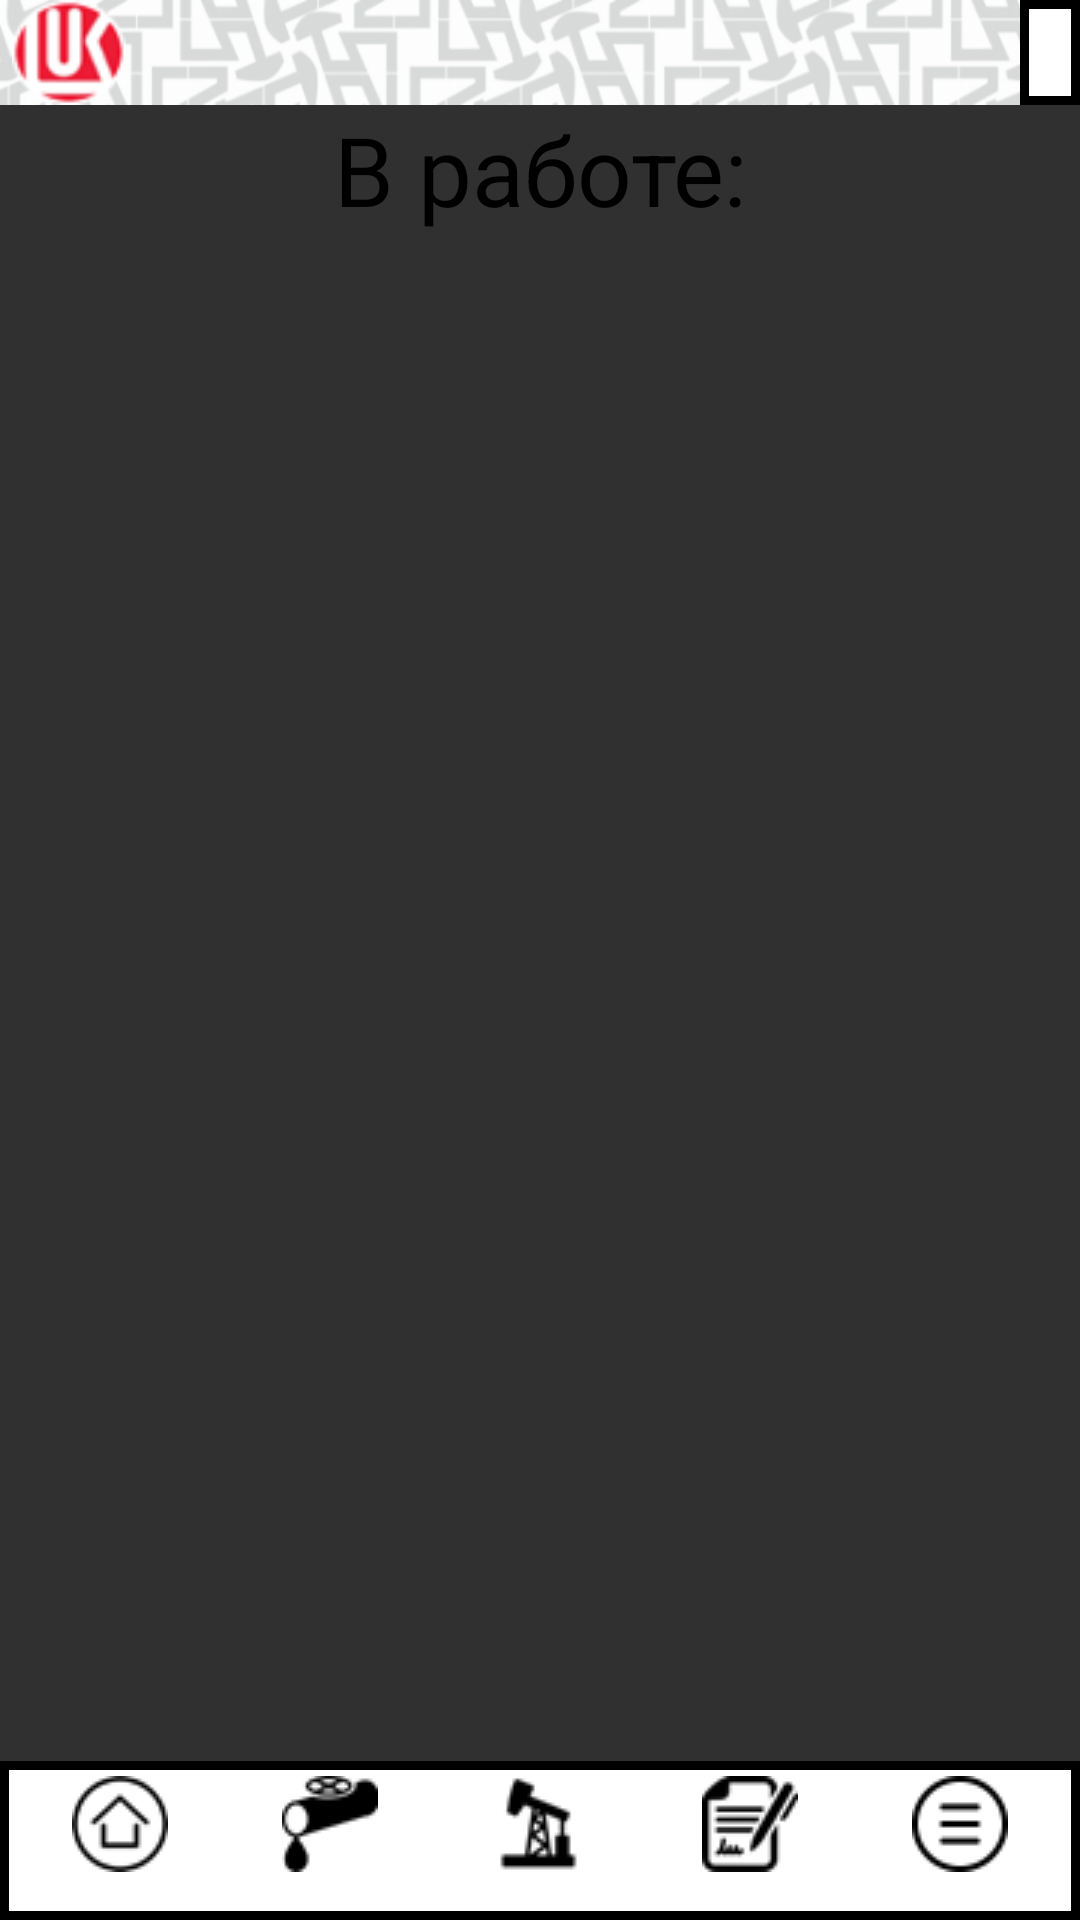

The Android layout XML behind this screen, and the referenced resources:
<!-- AndroidManifest.xml: application theme Theme.AppCompat.NoActionBar -->
<!-- res/layout/home.xml -->
<?xml version="1.0" encoding="utf-8"?>
<RelativeLayout  xmlns:android="http://schemas.android.com/apk/res/android"
    xmlns:app="http://schemas.android.com/apk/res-auto"
    xmlns:tools="http://schemas.android.com/tools"
    android:layout_width="match_parent"
    android:layout_height="match_parent"
    tools:context=".activity.MainActivity"
    android:orientation="vertical">

    <LinearLayout
        android:layout_width="match_parent"
        android:layout_height="match_parent"
        android:orientation="vertical">

        <include
            layout="@layout/custom_upp"
            android:visibility="visible"></include>

        <ScrollView
            android:layout_width="match_parent"
            android:layout_height="match_parent">

            <LinearLayout
                android:layout_width="match_parent"
                android:layout_height="match_parent"
                android:orientation="vertical">

                <TextView
                    android:id="@+id/textView4"
                    android:layout_width="match_parent"
                    android:layout_height="match_parent"
                    android:text="В работе:"
                    android:textAlignment="center"
                    android:textColor="#000000"
                    android:textSize="32sp"
                    app:layout_constraintStart_toStartOf="parent"
                    app:layout_constraintTop_toBottomOf="@+id/imageView3" />
                <LinearLayout
                    android:layout_width="match_parent"
                    android:layout_height="wrap_content"
                    android:orientation="vertical"
                    android:id="@+id/layoutBlock"
                    android:layout_margin="10dp">

                </LinearLayout>

                <include
                    layout="@layout/custom_bottom_home"
                    android:id="@+id/inv"
                    android:visibility="invisible">
                </include>

            </LinearLayout>

        </ScrollView>

    </LinearLayout>

    <LinearLayout
        android:id="@+id/layout_bottom"
        android:layout_width="fill_parent"
        android:layout_height="wrap_content"
        android:layout_alignParentBottom="true"
        android:gravity="center"
        android:orientation="horizontal">

        <include
            layout="@layout/custom_bottom_home"
            android:visibility="visible">
        </include>

    </LinearLayout>


    <LinearLayout
        android:id="@+id/layout_menu"
        android:layout_width="200dp"
        android:layout_height="wrap_content"
        android:layout_above="@+id/layout_bottom"
        android:layout_alignParentTop="true"
        android:layout_alignParentEnd="true"
        android:layout_marginTop="64dp"
        android:background="@drawable/upp_frame"
        android:gravity="center"
        android:orientation="vertical"
        android:visibility="gone">

        <include
            layout="@layout/custom_block_menu"
            android:visibility="visible"></include>

    </LinearLayout>

</RelativeLayout >
<!-- res/layout/custom_upp.xml (included above) -->
<?xml version="1.0" encoding="utf-8"?>

<FrameLayout xmlns:android="http://schemas.android.com/apk/res/android"
    xmlns:app="http://schemas.android.com/apk/res-auto"
    xmlns:tools="http://schemas.android.com/tools"
    android:layout_width="match_parent"
    android:layout_height="wrap_content"
    android:orientation="vertical"
    android:id="@+id/upp">

        <LinearLayout
            android:layout_width="match_parent"
            android:layout_height="35sp"
            android:maxWidth="30sp"
            android:background="@drawable/upp2">

                <ImageView
                    android:layout_width="wrap_content"
                    android:layout_height="match_parent"
                    android:layout_marginStart="3sp"
                    android:contentDescription="@string/text"
                    android:scaleType="centerInside"
                    android:src="@drawable/upp_icon" />
        </LinearLayout>
        <TextView
            android:id="@+id/textName"
            android:layout_width="wrap_content"
            android:layout_height="match_parent"
            android:layout_gravity="right"
            android:background="@drawable/upp_frame"
            android:paddingLeft="10dp"
            android:paddingRight="10dp"
            android:text=""
            android:textColor="#000000"
            android:textSize="@dimen/title_text_size"
            app:layout_constraintEnd_toEndOf="parent"
            app:layout_constraintTop_toTopOf="parent"
            tools:ignore="RtlHardcoded" />



</FrameLayout>
<!-- res/layout/custom_bottom_home.xml (included above) -->
<?xml version="1.0" encoding="utf-8"?>

<LinearLayout xmlns:android="http://schemas.android.com/apk/res/android"
    android:layout_width="match_parent"
    android:layout_height="wrap_content"
    android:orientation="horizontal"
    android:background="@drawable/upp_frame"
    android:padding="5dp"
    android:id="@+id/bottom_home">

    <TextView
        android:id="@+id/buttonHome1"
        android:layout_width="wrap_content"
        android:layout_height="wrap_content"
        android:layout_weight="1"
        android:drawableTop="@drawable/home"
        android:gravity="center"
        android:textSize="8sp"
        android:onClick="toHome"
        android:clickable="true"
        />

    <TextView
        android:id="@+id/buttonPipe"
        android:layout_width="wrap_content"
        android:layout_height="wrap_content"
        android:layout_weight="1"
        android:drawableTop="@drawable/pipe"
        android:gravity="center"
        android:textSize="8sp"
        android:onClick="toPipe"
        android:clickable="true"
        />

    <TextView
        android:id="@+id/buttonPump"
        android:layout_width="wrap_content"
        android:layout_height="wrap_content"
        android:layout_weight="1"
        android:drawableTop="@drawable/pump"
        android:gravity="center"
        android:textSize="8sp"
        android:onClick="toPump"
        android:clickable="true"/>

    <TextView
        android:id="@+id/buttonDoc"
        android:layout_width="wrap_content"
        android:layout_height="wrap_content"
        android:layout_weight="1"
        android:drawableTop="@drawable/doc"
        android:gravity="center"
        android:textSize="8sp"
        android:onClick="toDoc"
        android:clickable="true"/>

    <TextView
        android:id="@+id/buttonMenu"
        android:layout_width="wrap_content"
        android:layout_height="wrap_content"
        android:layout_weight="1"
        android:drawableTop="@drawable/menu"
        android:gravity="center"
        android:textSize="8sp"
        android:onClick="toMenu"
        android:clickable="true"/>

</LinearLayout>
<!-- res/layout/custom_block_menu.xml (included above) -->
<?xml version="1.0" encoding="utf-8"?>

<LinearLayout xmlns:android="http://schemas.android.com/apk/res/android"
    xmlns:tools="http://schemas.android.com/tools"
    android:layout_width="200sp"
    android:layout_height="match_parent"
    android:layout_gravity="right"
    android:gravity="right"
    android:orientation="vertical"
    android:id="@+id/menu"
    android:padding="12dp"
    tools:ignore="RtlHardcoded"
    android:background="@drawable/upp_v">

    <TextView
        android:layout_gravity="center"
        android:layout_width="match_parent"
        android:layout_height="wrap_content"
        android:layout_weight="6"
        android:textColor="@color/black"
        android:textSize="@dimen/text_menu_size" />
    <TextView
        android:layout_gravity="center"
        android:id="@+id/Setting"
        android:layout_width="match_parent"
        android:layout_height="wrap_content"
        android:layout_weight="1"
        android:textColor="@color/black"
        android:textSize="@dimen/text_menu_size"
        android:gravity="left|center"
        android:text="@string/updateDirs"
        android:clickable="true"
        android:onClick="getDirs"
        android:focusable="true" />

    <TextView
        android:id="@+id/Help"
        android:layout_width="match_parent"
        android:layout_height="wrap_content"
        android:layout_gravity="center"
        android:layout_weight="1"
        android:textColor="@color/black"
        android:text="@string/help"
        android:gravity="left|center"
        android:textSize="@dimen/text_menu_size" />
    <TextView
        android:layout_gravity="center"
        android:id="@+id/about"
        android:layout_width="match_parent"
        android:layout_height="wrap_content"
        android:textColor="@color/black"
        android:layout_weight="1"
        android:textSize="@dimen/text_menu_size"
        android:gravity="left|center"
        android:text="@string/about" />
    <TextView
        android:layout_gravity="center"
        android:layout_width="match_parent"
        android:textColor="@color/black"
        android:layout_height="wrap_content"
        android:layout_weight="6"
        android:textSize="@dimen/text_menu_size" />
</LinearLayout>
<!-- resources referenced by this layout -->
<resources>
  <color name="black">#FF000000</color>
  <dimen name="text_menu_size">12sp</dimen>
  <dimen name="title_text_size">20sp</dimen>
  <!-- drawable doc: png bitmap (drawable, 1553 bytes) -->
  <!-- drawable home: png bitmap (drawable, 1521 bytes) -->
  <!-- drawable menu: png bitmap (drawable, 853 bytes) -->
  <!-- drawable pipe: png bitmap (drawable, 1204 bytes) -->
  <!-- drawable pump: png bitmap (drawable, 1256 bytes) -->
  <!-- drawable upp2: png bitmap (drawable, 23214 bytes) -->
  <!-- drawable upp_frame (drawable) -->
  <?xml version="1.0" encoding="utf-8"?>
  
  <selector xmlns:android="http://schemas.android.com/apk/res/android">
      <item>
          <shape android:shape="rectangle">
              <solid android:color="#FFF"/>
              <stroke android:width="3dp"/>
          </shape>
      </item>
  </selector>
  <!-- drawable upp_icon: png bitmap (drawable, 2766 bytes) -->
  <!-- drawable upp_v: png bitmap (drawable, 489163 bytes) -->
  <string name="about">О программе</string>
  <string name="help">Помощь</string>
  <string name="text">Текст</string>
  <string name="updateDirs">Обновить справочники</string>
</resources>
